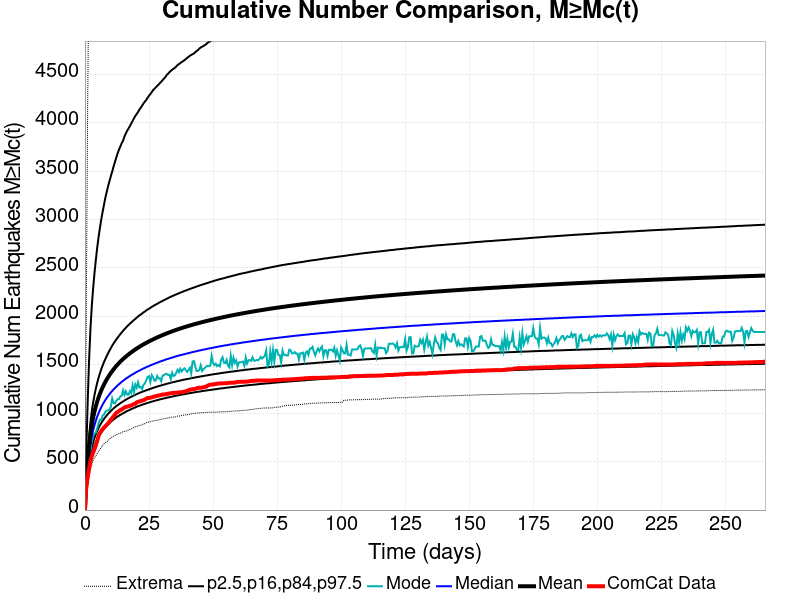

Data behind this chart, as committed beside it:
Time (days), ComCat Data, Simulation Mean, Simulation Median, Simulation Mode, Simulation Minimum, Simulation Maximum, 2.5 %-ile, 16 %-ile, 84 %-ile, 97.5 %-ile
0.0, 0.0, 0.0, 0.0, 0.0, 0.0, 0.0, 0.0, 0.0, 0.0, 0.0
0.5315, 244.0, 280.2, 252.0, 229.0, 147.0, 2066, 191.0, 216.0, 318.0, 616.0
1.063, 338.0, 483, 425.0, 390.0, 258.0, 4193, 325.0, 364.0, 553.0, 1110
1.595, 431.0, 654.2, 569.0, 513.0, 349.0, 5762, 435.0, 487.0, 754.0, 1538
2.126, 502.0, 779.6, 676.0, 607.0, 419.0, 6723, 515.0, 577.0, 904.0, 1858
2.658, 558.0, 875.8, 757.0, 706.0, 470.0, 7579, 576.0, 645.0, 1019, 2103
3.189, 593.0, 952.9, 822.0, 760.0, 512.0, 8059, 625.0, 699.0, 1110, 2286
3.721, 629.0, 1017, 876.0, 790.0, 540.0, 8326, 665.0, 745.0, 1188, 2446
4.252, 669.0, 1072, 923.0, 800.0, 560.0, 8608, 700.0, 784.0, 1255, 2584
4.784, 716.0, 1121, 965.0, 844.0, 584.0, 8794, 730.0, 818.0, 1314, 2710
5.315, 765.0, 1164, 1001, 900.0, 606.0, 8966, 757.0, 848.0, 1366, 2819
5.847, 798.0, 1202, 1033, 932.0, 627.0, 9092, 781.0, 875.0, 1413, 2915
6.378, 819.0, 1237, 1063, 930.0, 646.0, 11480, 802.0, 899.0, 1456, 3004
6.91, 836.0, 1269, 1090, 976.0, 668.0, 12504, 822.0, 921.0, 1494, 3082
7.441, 853.0, 1298, 1114, 986.0, 685.0, 13217, 840.0, 942.0, 1529, 3155
7.973, 867.0, 1325, 1137, 1016, 696.0, 13674, 856.0, 960.0, 1561, 3227
8.504, 883.0, 1350, 1158, 1027, 705.0, 14051, 872.0, 978.0, 1591, 3288
9.036, 895.0, 1373, 1177, 1031, 717.0, 14298, 886.0, 994.0, 1620, 3346
9.567, 913.0, 1395, 1196, 1035, 735.0, 14587, 899.0, 1009, 1647, 3398
10.1, 934.0, 1416, 1214, 1066, 744.0, 14847, 912.0, 1023, 1673, 3449
10.63, 948.0, 1435, 1230, 1154, 755.0, 15047, 924.0, 1037, 1698, 3496
11.16, 970.0, 1454, 1246, 1106, 763.0, 15212, 935.0, 1050, 1721, 3548
11.69, 983.0, 1471, 1260, 1102, 771.0, 15338, 946.0, 1062, 1742, 3595
12.22, 1005, 1488, 1274, 1127, 779.0, 15507, 957.0, 1073, 1762, 3641
12.76, 1012, 1504, 1288, 1145, 785.0, 15824, 966.0, 1084, 1781, 3685
13.29, 1023, 1519, 1300, 1148, 790.0, 16025, 975.0, 1094, 1800, 3724
13.82, 1033, 1533, 1313, 1174, 793.0, 16160, 984.0, 1104, 1818, 3757
14.35, 1039, 1547, 1324, 1180, 804.0, 16281, 992.0, 1114, 1835, 3790
14.88, 1049, 1560, 1335, 1236, 808.0, 16398, 1000, 1122, 1852, 3817
15.41, 1060, 1573, 1346, 1190, 813.0, 16539, 1008, 1131, 1868, 3859
15.95, 1065, 1585, 1357, 1228, 815.0, 16655, 1016, 1140, 1883, 3890
16.48, 1068, 1597, 1366, 1193, 821.0, 16734, 1023, 1148, 1898, 3919
17.01, 1072, 1608, 1376, 1192, 827.0, 16807, 1029, 1156, 1912, 3942
17.54, 1078, 1619, 1385, 1229, 833.0, 16904, 1036, 1163, 1925, 3967
18.07, 1081, 1629, 1394, 1208, 839.0, 16974, 1043, 1171, 1938, 3994
18.6, 1089, 1640, 1402, 1289, 844.0, 17056, 1049, 1178, 1951, 4020
19.13, 1095, 1650, 1410, 1219, 854.0, 17131, 1055, 1184, 1963, 4047
19.67, 1098, 1659, 1419, 1297, 860.0, 17209, 1061, 1191, 1975, 4072
20.2, 1113, 1669, 1427, 1264, 863.0, 17278, 1067, 1198, 1988, 4091
20.73, 1119, 1678, 1434, 1320, 869.0, 17323, 1073, 1204, 1999, 4113
21.26, 1122, 1687, 1441, 1266, 874.0, 17390, 1078, 1210, 2011, 4137
21.79, 1127, 1695, 1448, 1272, 876.0, 17444, 1083, 1216, 2020, 4157
22.32, 1131, 1704, 1456, 1250, 885.0, 17484, 1088, 1221, 2031, 4179
22.86, 1135, 1712, 1463, 1296, 889.0, 17536, 1093, 1227, 2042, 4201
23.39, 1142, 1720, 1469, 1306, 893.0, 17583, 1098, 1232, 2051, 4220
23.92, 1151, 1727, 1476, 1343, 902.0, 17646, 1102, 1237, 2062, 4236
24.45, 1157, 1735, 1482, 1376, 907.0, 17698, 1107, 1242, 2072, 4260
24.98, 1158, 1742, 1488, 1382, 909.0, 17747, 1111, 1247, 2080, 4280
25.51, 1160, 1749, 1494, 1322, 913.0, 17798, 1116, 1252, 2089, 4297
26.04, 1164, 1756, 1500, 1394, 916.0, 17835, 1120, 1257, 2098, 4317
26.58, 1169, 1763, 1506, 1371, 920.0, 17884, 1124, 1262, 2107, 4337
27.11, 1173, 1770, 1511, 1336, 924.0, 17928, 1128, 1267, 2115, 4352
27.64, 1177, 1777, 1517, 1338, 926.0, 17961, 1132, 1271, 2123, 4366
28.17, 1180, 1783, 1522, 1385, 928.0, 17995, 1135, 1276, 2130, 4381
28.7, 1183, 1789, 1528, 1360, 931.0, 18024, 1139, 1280, 2139, 4395
29.23, 1186, 1796, 1533, 1360, 934.0, 18059, 1143, 1284, 2147, 4410
29.76, 1190, 1802, 1538, 1330, 939.0, 18108, 1147, 1288, 2154, 4425
30.3, 1193, 1808, 1543, 1390, 942.0, 18172, 1150, 1292, 2161, 4441
30.83, 1195, 1813, 1548, 1391, 943.0, 18198, 1153, 1296, 2168, 4457
31.36, 1196, 1819, 1553, 1406, 944.0, 18230, 1156, 1300, 2175, 4473
... 440 more rows
